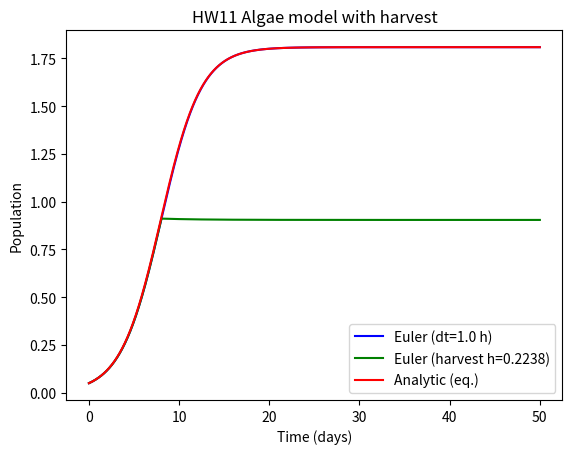

Write the Python code that produced this figure.
# -*- coding: utf-8 -*-
"""
BE523 Biosystems Analysis & Design
HW11 - Problem 4. Logistic model, harvest when concentration reaches K/2
       K, r and P0 values from previous HW

Created on Sat Feb 13 22:56:55 2021
[redacted]
"""
import numpy as np
import matplotlib.pyplot as plt

dt = 1/24  # time step, in days
K = 1.8083  # maximum carrying capacity
r = 0.4477  # low density growth rate
hr = r/2  # harvest rate
P0 = 0.0498  # initial population
steps = 50

t = np.linspace(0, steps, int(steps/dt)+1)  # time vector
print(t)

# initialize the population vectors
P = np.zeros(len(t))
Pharv = np.zeros(len(t))
P[0], Pharv[0] = P0, P0

for i in range(1, len(t)):
    P[i] = P[i-1] + r * P[i-1] * (1 - P[i-1]/K)*dt
    h = (hr if Pharv[i-1] > K/2 else 0)  # harvest when concentration reaches K/2
    Pharv[i] = Pharv[i-1] + r * Pharv[i-1] * (1 - Pharv[i-1]/K)*dt - (h * Pharv[i-1] * dt)

# Make predictions using the analytical model and numpy array
Pexp = (K * P0 * np.exp(r*t))/(K + P0 * (np.exp(r*t) - 1))

plt.plot(t, P, 'b-', t, Pharv, 'g-', t, Pexp, 'r-')
plt.legend(['Euler (dt=%.1f h)' % (dt*24), 'Euler (harvest h=%.4f)' % hr, 'Analytic (eq.)'], loc='best')
plt.title('HW11 Algae model with harvest')
plt.xlabel('Time (days)')
plt.ylabel('Population')
# plt.savefig('p4_logistic_model_%ddays_0.5K.png' % steps, dpi=300, bbox_inches='tight')
plt.show()
